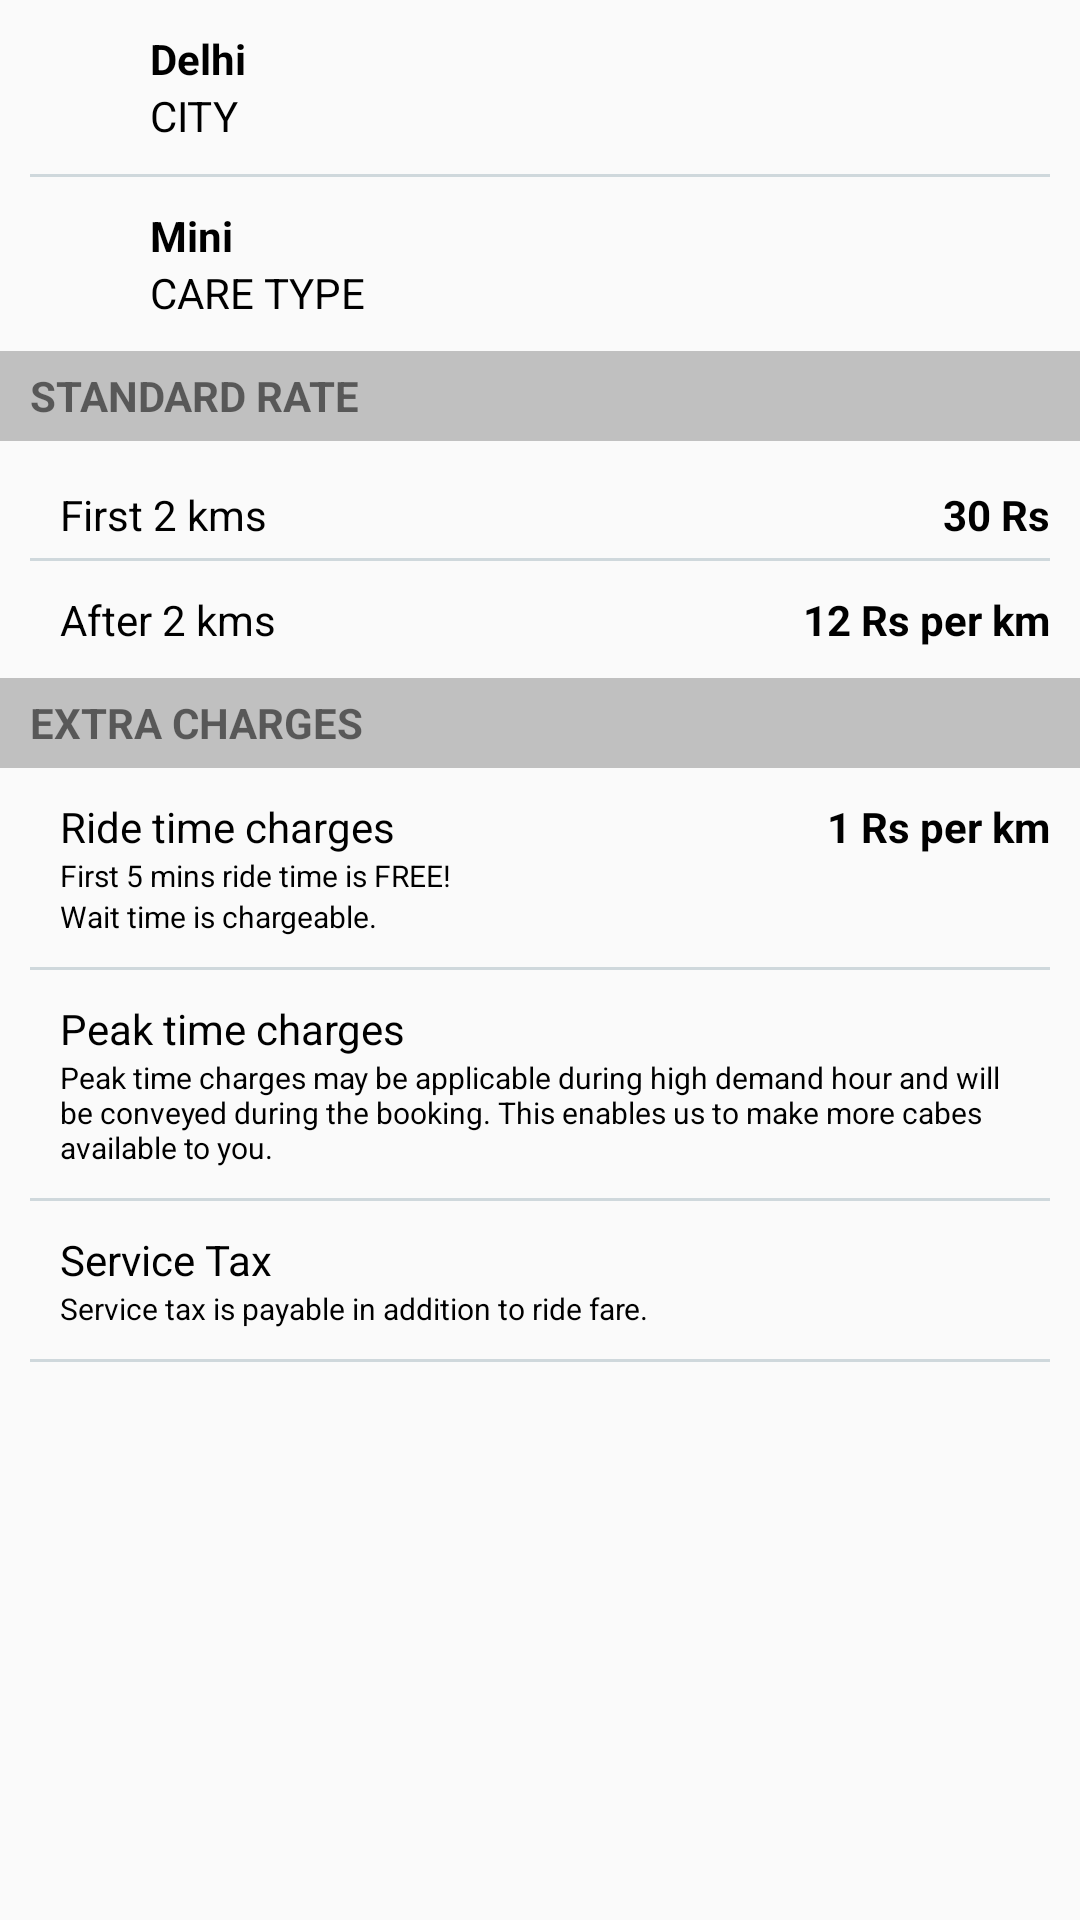

Produce the Android XML layout that renders to this screen, including the resource entries it uses.
<!-- AndroidManifest.xml: application theme AppTheme -->
<!-- res/layout/fragment_rate_card.xml -->
<?xml version="1.0" encoding="utf-8"?>

<LinearLayout xmlns:android="http://schemas.android.com/apk/res/android"
    android:layout_width="match_parent"
    android:layout_height="match_parent"
    android:orientation="vertical" >

    <LinearLayout
        android:layout_width="match_parent"
        android:layout_height="wrap_content"
        android:layout_margin="10dp"
        android:orientation="vertical" >

        <RelativeLayout
            android:layout_width="match_parent"
            android:layout_height="wrap_content" >

            <ImageView
                android:id="@+id/imageView1"
                android:layout_width="30dp"
                android:layout_height="30dp"
                android:src="@drawable/city" />

            <TextView
                android:id="@+id/textView1"
                android:layout_width="wrap_content"
                android:layout_height="wrap_content"
                android:layout_alignParentTop="true"
                android:layout_marginLeft="10dp"
                android:layout_toRightOf="@+id/imageView1"
                android:text="Delhi"
                android:textColor="#000"
                android:textStyle="bold" />

            <TextView
                android:id="@+id/textView2"
                android:layout_width="wrap_content"
                android:layout_height="wrap_content"
                android:layout_alignLeft="@+id/textView1"
                android:layout_below="@+id/textView1"
                android:text="CITY"
                android:textColor="#000" />

            <ImageView
                android:id="@+id/imageView3"
                android:layout_width="20dp"
                android:layout_height="20dp"
                android:layout_alignParentRight="true"
                android:layout_centerVertical="true"
                android:layout_marginRight="16dp"
                android:src="@drawable/drop_down" />

        </RelativeLayout>

        <View
            android:layout_width="match_parent"
            android:layout_height="1dp"
            android:layout_marginTop="10dp"
            android:layout_marginBottom="10dp"
            android:background="@color/blue_grey_100" />

        <RelativeLayout
            android:layout_width="match_parent"
            android:layout_height="wrap_content"
            >

            <ImageView
                android:id="@+id/imageView2"
                android:layout_width="30dp"
                android:layout_height="30dp"
                android:src="@drawable/city" />

            <TextView
                android:id="@+id/textView3"
                android:layout_width="wrap_content"
                android:layout_height="wrap_content"
                android:layout_alignParentTop="true"
                android:layout_marginLeft="10dp"
                android:layout_toRightOf="@+id/imageView2"
                android:text="Mini"
                android:textColor="#000"
                android:textStyle="bold" />

            <TextView
                android:id="@+id/textView4"
                android:layout_width="wrap_content"
                android:layout_height="wrap_content"
                android:layout_alignLeft="@+id/textView3"
                android:layout_below="@+id/textView3"
                android:text="CARE TYPE"
                android:textColor="#000" />
            
            <ImageView
            
                android:layout_width="20dp"
                android:layout_height="20dp"
                android:layout_alignParentRight="true"
                android:layout_centerVertical="true"
                android:layout_marginRight="16dp"
                android:src="@drawable/drop_down" />
        </RelativeLayout>
    </LinearLayout>

    <RelativeLayout
        android:layout_width="match_parent"
        android:layout_height="30dp"
        android:background="@color/bgLightGray" >

        <TextView
            android:id="@+id/textView5"
            android:layout_width="wrap_content"
            android:layout_height="wrap_content"
            android:layout_alignParentLeft="true"
            android:layout_centerVertical="true"
            android:layout_marginLeft="10dp"
            android:text="STANDARD RATE"
            android:textStyle="bold" />
    </RelativeLayout>

    <LinearLayout
        android:layout_width="match_parent"
        android:layout_height="wrap_content"
        android:layout_margin="10dp"
        android:orientation="vertical" >

        <RelativeLayout
            android:layout_width="match_parent"
            android:layout_height="wrap_content"
            android:layout_marginBottom="5dp"
            android:layout_marginTop="5dp" >

            <TextView
                android:layout_width="wrap_content"
                android:layout_height="wrap_content"
                android:layout_alignParentTop="true"
                android:layout_marginLeft="10dp"
                android:text="First 2 kms"
                android:textColor="#000" />

            <TextView
                android:id="@+id/textView6"
                android:layout_width="wrap_content"
                android:layout_height="wrap_content"
                android:layout_alignParentRight="true"
                android:layout_alignParentTop="true"
                android:text="30 Rs"
                android:textColor="#000"
                android:textStyle="bold" />
        </RelativeLayout>

        <View
            android:layout_width="match_parent"
            android:layout_height="1dp"
            android:background="@color/blue_grey_100" />

        <RelativeLayout
            android:layout_width="match_parent"
            android:layout_height="wrap_content"
            android:layout_marginTop="10dp" >

            <TextView
                android:layout_width="wrap_content"
                android:layout_height="wrap_content"
                android:layout_alignParentTop="true"
                android:layout_marginLeft="10dp"
                android:text="After 2 kms"
                android:textColor="#000" />

            <TextView
                android:id="@+id/textView7"
                android:layout_width="wrap_content"
                android:layout_height="wrap_content"
                android:layout_alignParentRight="true"
                android:layout_alignParentTop="true"
                android:text="12 Rs per km"
                android:textColor="#000"
                android:textStyle="bold" />
        </RelativeLayout>
    </LinearLayout>

    <RelativeLayout
        android:layout_width="match_parent"
        android:layout_height="30dp"
        android:background="@color/bgLightGray" >

        <TextView
            android:layout_width="wrap_content"
            android:layout_height="wrap_content"
            android:layout_alignParentLeft="true"
            android:layout_centerVertical="true"
            android:layout_marginLeft="10dp"
            android:text="EXTRA CHARGES"
            android:textStyle="bold" />
    </RelativeLayout>

    <LinearLayout
        android:layout_width="match_parent"
        android:layout_height="wrap_content"
        android:layout_margin="10dp"
        android:orientation="vertical" >

        <RelativeLayout
            android:layout_width="match_parent"
            android:layout_height="wrap_content" >

            <TextView
                android:id="@+id/textride"
                android:layout_width="wrap_content"
                android:layout_height="wrap_content"
                android:layout_alignParentTop="true"
                android:layout_marginLeft="10dp"
                android:text="Ride time charges"
                android:textColor="#000" />

            <TextView
                android:id="@+id/rid1"
                android:layout_width="wrap_content"
                android:layout_height="wrap_content"
                android:layout_alignLeft="@+id/textride"
                android:layout_below="@+id/textride"
                android:text="First 5 mins ride time is FREE!"
                android:textColor="#000"
                android:textSize="10sp" />

            <TextView
                android:layout_width="wrap_content"
                android:layout_height="wrap_content"
                android:layout_alignLeft="@+id/rid1"
                android:layout_below="@+id/rid1"
                android:text="Wait time is chargeable."
                android:textColor="#000"
                android:textSize="10sp" />

            <TextView
                android:id="@+id/textView8"
                android:layout_width="wrap_content"
                android:layout_height="wrap_content"
                android:layout_alignParentRight="true"
                android:layout_alignParentTop="true"
                android:text="1 Rs per km"
                android:textColor="#000"
                android:textStyle="bold" />
        </RelativeLayout>

        <View
            android:layout_width="match_parent"
            android:layout_height="1dp"
            android:layout_marginBottom="10dp"
            android:layout_marginTop="10dp"
            android:background="@color/blue_grey_100" />

        <RelativeLayout
            android:layout_width="match_parent"
            android:layout_height="wrap_content" >

            <TextView
                android:id="@+id/textPeak"
                android:layout_width="wrap_content"
                android:layout_height="wrap_content"
                android:layout_alignParentTop="true"
                android:layout_marginLeft="10dp"
                android:text="Peak time charges"
                android:textColor="#000" />

            <TextView
                android:layout_width="wrap_content"
                android:layout_height="wrap_content"
                android:layout_alignLeft="@+id/textPeak"
                android:layout_below="@+id/textPeak"
                android:text="Peak time charges may be applicable during high demand hour and will be conveyed during the booking. This enables us to make more cabes available to you."
                android:textColor="#000"
                android:textSize="10sp" />
        </RelativeLayout>

        <View
            android:layout_width="match_parent"
            android:layout_height="1dp"
            android:layout_marginBottom="10dp"
            android:layout_marginTop="10dp"
            android:background="@color/blue_grey_100" />

        <RelativeLayout
            android:layout_width="match_parent"
            android:layout_height="wrap_content" >

            <TextView
                android:id="@+id/textService"
                android:layout_width="wrap_content"
                android:layout_height="wrap_content"
                android:layout_alignParentTop="true"
                android:layout_marginLeft="10dp"
                android:text="Service Tax"
                android:textColor="#000" />

            <TextView
                android:layout_width="wrap_content"
                android:layout_height="wrap_content"
                android:layout_alignLeft="@+id/textService"
                android:layout_below="@+id/textService"
                android:text="Service tax is payable in addition to ride fare."
                android:textColor="#000"
                android:textSize="10sp" />
        </RelativeLayout>
        <View
            android:layout_width="match_parent"
            android:layout_height="1dp"
            android:layout_marginBottom="10dp"
            android:layout_marginTop="10dp"
            android:background="@color/blue_grey_100" />
    </LinearLayout>
    

</LinearLayout>
<!-- resources referenced by this layout -->
<resources>
  <color name="bgLightGray">#C0C0C0</color>
  <color name="blue_grey_100">#CFD8DC</color>
  <style name="AppTheme" parent="Theme.AppCompat.Light.DarkActionBar">
          <item name="windowNoTitle">true</item>
          <item name="windowActionBar">false</item>
          
          <item name="colorPrimary">@color/colorPrimary</item>
          <item name="colorPrimaryDark">@color/colorPrimaryDark</item>
          <item name="colorAccent">@color/colorAccent</item>
      </style>
  <color name="colorPrimary">#2C539E</color>
  <color name="colorPrimaryDark">#0288D1</color>
  <color name="colorAccent">#00BCD4</color>
</resources>
